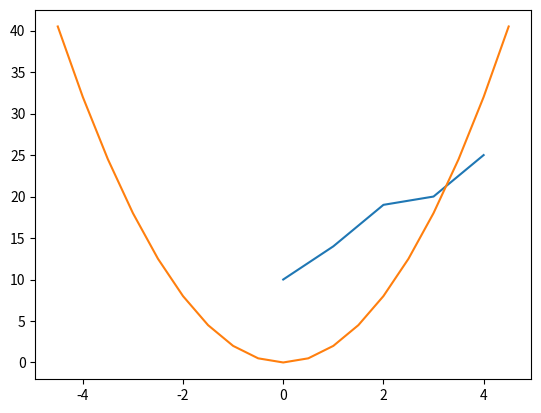

This figure's Python source:
# 선 그래프
import matplotlib.pyplot as plt
import numpy as np

data1 = [10, 14, 19, 20, 25]

plt.plot(data1)
plt.show()


x = np.arange(-4.5, 5, 0.5)
y = 2*x**2     # y = 2x^2
print([x, y])
'''
[array([-4.5, -4. , -3.5, -3. , -2.5, -2. , -1.5, -1. , -0.5,  0. ,  0.5,
        1. ,  1.5,  2. ,  2.5,  3. ,  3.5,  4. ,  4.5]), array([40.5, 32. , 24.5, 18. 
, 12.5,  8. ,  4.5,  2. ,  0.5,  0. ,  0.5,
        2. ,  4.5,  8. , 12.5, 18. , 24.5, 32. , 40.5])]
'''
plt.plot(x, y)
plt.show()

